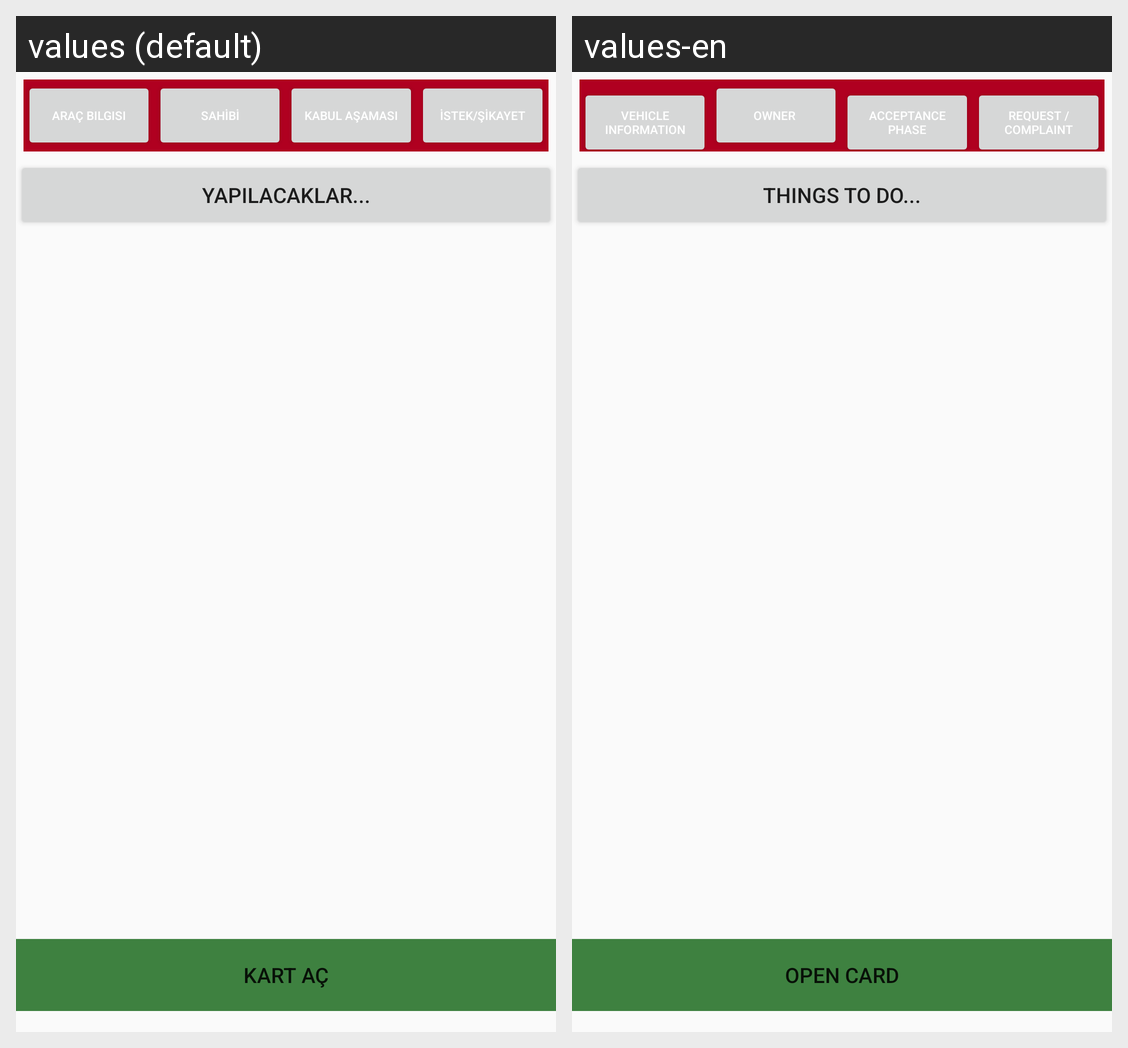

The same Android screen rendered under two of its app's locales, left to right. List the strings drawn on it with the default value and each locale's translation.
Android screen res/layout/fragment_istek_sikayet_mekanik.xml rendered under 2 locales, left to right: values (default), values-en. Device: Nexus 5 (rendered at 1080×1920; each locale shown at half size, 540×960, under a caption strip naming it); theme Theme.PratikHasar.
Strings drawn on this screen, with the default value and each locale's value (text and hints the layout hard-codes, and strings that could not be matched under every locale, appear in the picture but are not listed):

aracbilgi
  values: Araç Bilgisi
  values-en: Vehicle Information

sahibi
  values: SAHİBİ
  values-en: OWNER 

kabulasmasi
  values: KABUL AŞAMASI
  values-en: ACCEPTANCE PHASE

istek_sikayet
  values: İSTEK/ŞİKAYET
  values-en: REQUEST / COMPLAINT

yapilacaklar
  values: Yapılacaklar...
  values-en: Things to do...

kartac
  values: Kart Aç
  values-en: Open Card
